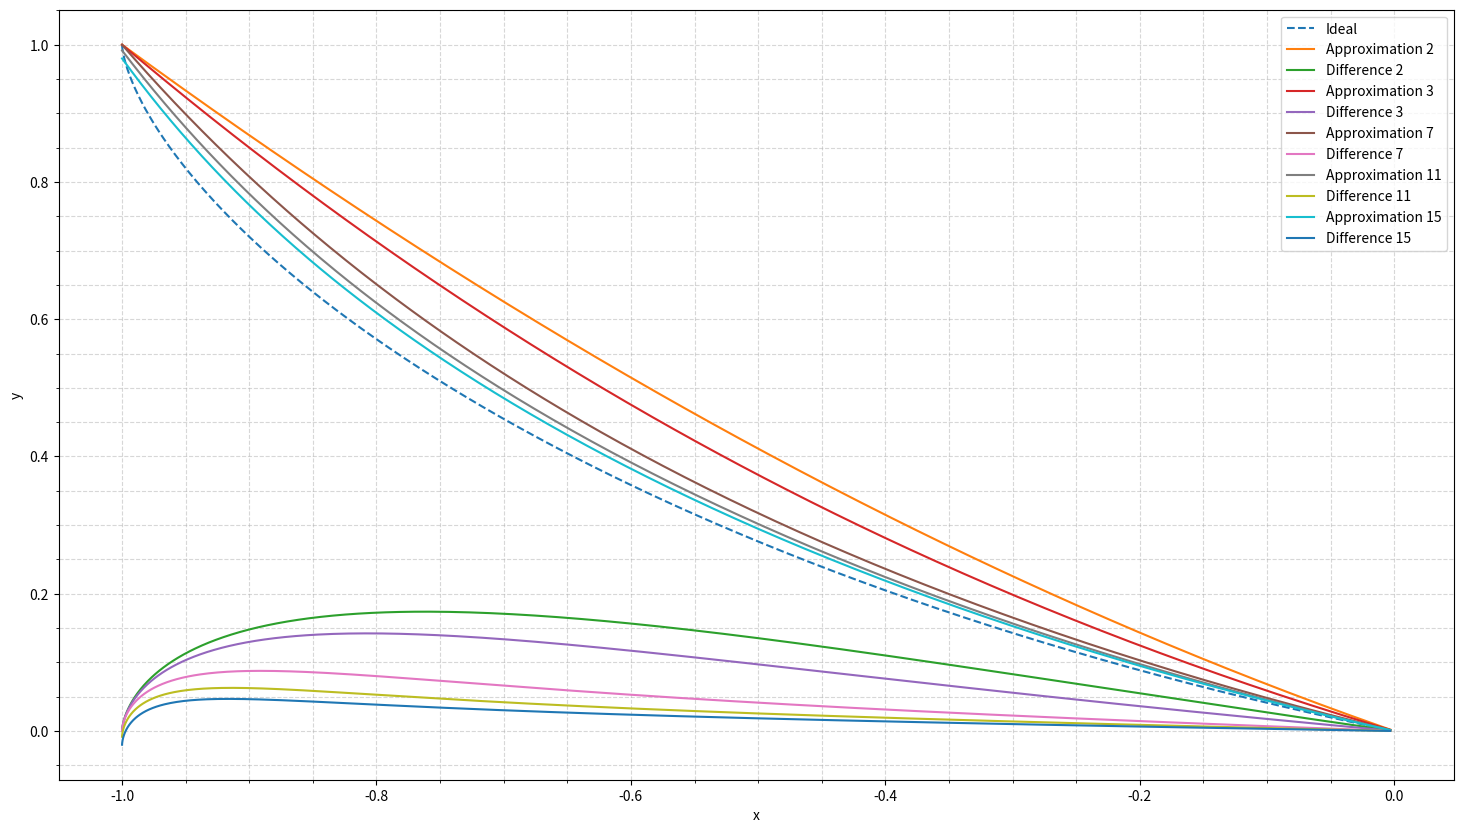
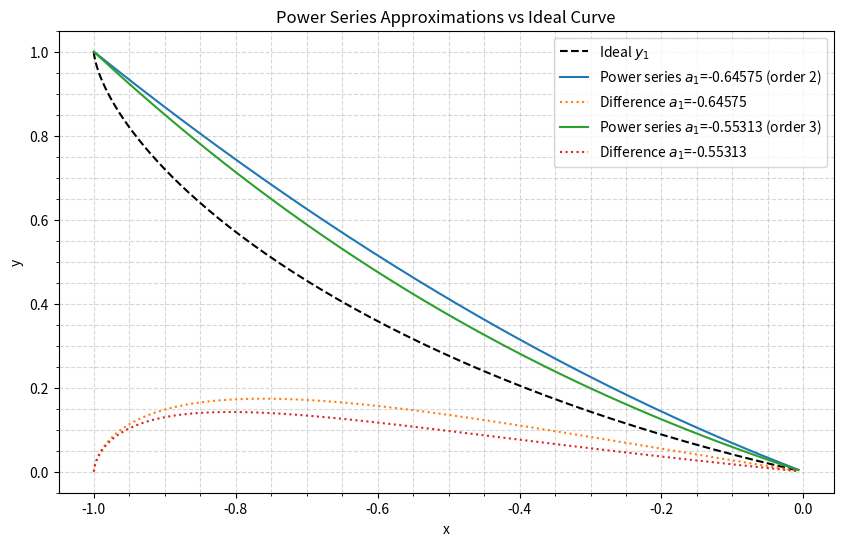

Recreate these plots in Python, in order.
# -*- coding: utf-8 -*-
"""BTP.ipynb

Automatically generated by Colab.

Original file is located at
    https://colab.research.google.com/<link-removed>
"""

import numpy as np
import matplotlib.pyplot as plt

def a_0(a_1):
  return 0

def a_1(a_1):
  return a_1

def a_2(a_1):
  return (1+a_1**2)/4

def a_3(a_1):
  return (2/3)*(a_1)*a_2(a_1)

def a_4(a1):
    return (36*a1*a_3(a1) + 16*(a_2(a1))**2) / 48

def a_5(a1):
    return (192*a1*a_4(a1) + 168*a_2(a1)*a_3(a1)) / 240

def a_6(a1):
    return (1200*a1*a_5(a1) + 1056*a_2(a1)*a_4(a1) + 504*(a_3(a1))**2) / 1440

def a_7(a1):
    return (8640*a1*a_6(a1) + 7680*a_2(a1)*a_5(a1) + 7200*a_3(a1)*a_4(a1)) / 10080

def a_8(a1):
    return (
        70560*a1*a_7(a1)
        + 63360*a_2(a1)*a_6(a1)
        + 59040*a_3(a1)*a_5(a1)
        + 28800*(a_4(a1))**2
    ) / 80640

def a_9(a1):
    return (
        645120*a1*a_8(a1)
        + 584640*a_2(a1)*a_7(a1)
        + 544320*a_3(a1)*a_6(a1)
        + 524160*a_4(a1)*a_5(a1)
        + 2620800*(a_5(a1))**2
    ) / 725760

def a_10(a1):
    return (
        6531840*a1*a_9(a1)
        + 5967360*a_2(a1)*a_8(a1)
        + 5564160*a_3(a1)*a_7(a1)
        + 5322240*a_4(a1)*a_6(a1)
        + 2620800*(a_5(a1))**2
    ) / 7257600

def a_11(a1):
    return (
        72576000*a1*a_10(a1)
        + 66769920*a_2(a1)*a_9(a1)
        + 62415360*a_3(a1)*a_8(a1)
        + 59512320*a_4(a1)*a_7(a1)
        + 58060800*a_5(a1)*a_6(a1)
    ) / 79833600

def a_12(a1):
    return (
        878169600*a1*a_11(a1)
        + 812851200*a_10(a1)*a_2(a1)
        + 762048000*a_3(a1)*a_9(a1)
        + 725760000*a_4(a1)*a_8(a1)
        + 703987200*a_5(a1)*a_7(a1)
        + 348364800*(a_6(a1))**2
    ) / 958003200

def a_13(a1):
    return (
        11496038400*a1*a_12(a1)
        + 10059033600*a_10(a1)*a_3(a1)
        + 10697702400*a_11(a1)*a_2(a1)
        + 9580032000*a_4(a1)*a_9(a1)
        + 9260697600*a_5(a1)*a_8(a1)
        + 9101030400*a_6(a1)*a_7(a1)
    ) / 12454041600

def a_14(a1):
    return (
        161902540800*a_1(a1)*a_13(a1)
        + 136036454400*a_10(a1)*a_4(a1)
        + 142742476800*a_11(a1)*a_3(a1)
        + 151364505600*a_12(a1)*a_2(a1)
        + 131246438400*a_5(a1)*a_9(a1)
        + 128372428800*a_6(a1)*a_8(a1)
        + 63707212800*(a_7(a1))**2
    ) / 174356582400

def a_15(a1):
    return (
        2440992153600*a_14(a1)
        + 1992646566000*a_10(a1)*a_5(a1)
        + 2067370905600*a_11(a1)*a_4(a1)
        + 2167003238400*a_12(a1)*a_3(a1)
        + 2291543654400*a_13(a1)*a_2(a1)
        + 1942830489600*a_6(a1)*a_9(a1)
        + 1917922406400*a_7(a1)*a_8(a1)
    ) / 2615348736000

a_i = [a_0,a_1,a_2,a_3,a_4,a_5,a_6,a_7,a_8,a_9,a_10,a_11,a_12,a_13,a_14,a_15]

t = np.linspace(0, 2*np.pi, 1000)
c1 = 0.5729170376
t_range = 0.7677*np.pi
x_1 = c1*(t - np.sin(t))-1
y_1 = 1 - c1*(1 - np.cos(t))
mask = (x_1<=0) & (x_1>=-1)
x_1 = x_1[mask]
y_1 = y_1[mask]

x = np.array([0,0,-0.64575,-.55313,0,0,0,-0.45043,0,0,0,-0.42447,0,0,0,-0.412708])
y_2 = -0.37*x_1 + a_2(x[2])*x_1**2
#y_3 = x[3]*x_1 + a_2(x[3])*x_1**2 + a_3(x[3])*x_1**3
#diff3 = y_3 - y_1
diff2 = y_2 - y_1

# crossing_point = np.where(np.diff(np.sign(y_2-0.6)))[0]
y = []
for i in range(len(x)):
  if x[i]==0:
    y.append(np.array([]))
    continue
  y_temp = np.zeros_like(x_1)
  for j in range(1,i+1):
    y_temp += a_i[j](x[i])*x_1**j
  y.append(y_temp)

plt.figure(figsize = (18, 10))
plt.plot(x_1,y_1,linestyle="--", label= "Ideal")
#plt.plot(x_1,y_1-y_2,label = "Approximation_2")
for i in range(len(x)):
  if y[i].size==0:
    continue
  plt.plot(x_1,y[i], label = f"Approximation {i}")
  plt.plot(x_1,y[i]-y_1, label= f"Difference {i}")
plt.xlabel("x")
plt.ylabel("y")
plt.legend()
plt.grid(True, which='both', linestyle='--', alpha=0.5)
plt.minorticks_on()
plt.show()

"""

---


---




---

"""

# Power series coefficient definitions (each takes a_1 as parameter)
def a_0(a_1):
    return 0
def a_1_fn(a_1):
    return a_1
def a_2(a_1):
    return (1 + a_1**2) / 4
def a_3(a_1):
    return (2/3) * a_1 * a_2(a_1)

a_i = [a_0, a_1_fn, a_2, a_3]

# Parametric domain
t = np.linspace(0, 2 * np.pi, 500)
c1 = 0.5729170376

# Brachistochrone/X-domain
x_1_full = c1 * (t - np.sin(t)) - 1
y_1_full = 1 - c1 * (1 - np.cos(t))

# Mask for x in [-1, 0]
mask = (x_1_full <= 0) & (x_1_full >= -1)
x_1 = x_1_full[mask]
y_1 = y_1_full[mask]

# Array of a_1 values (set as you need; here, as example)
x = np.array([0, 0, -0.64575, -0.55313])

# Build the power series for each a_1 value in x
y = []
for i in range(len(x)):
    if x[i] == 0:
        y.append(np.array([]))  # store empty array for plotting skip
        continue
    y_temp = np.zeros_like(x_1)
    for j in range(1, i + 1):
        y_temp += a_i[j](x[i]) * x_1**j
    y.append(y_temp)

# Plot the power-series curves vs the original y_1 curve
plt.figure(figsize=(10, 6))
plt.plot(x_1, y_1, 'k--', label="Ideal $y_1$")

for i in range(len(y)):
    if y[i].size == 0:
        continue
    plt.plot(x_1, y[i], label=f"Power series $a_1$={x[i]} (order {i})")
    plt.plot(x_1, y[i] - y_1, linestyle=':', label=f"Difference $a_1$={x[i]}")

plt.xlabel("x")
plt.ylabel("y")
plt.title("Power Series Approximations vs Ideal Curve")
plt.legend()
plt.grid(True, which='both', linestyle='--', alpha=0.5)
plt.minorticks_on()
plt.show()